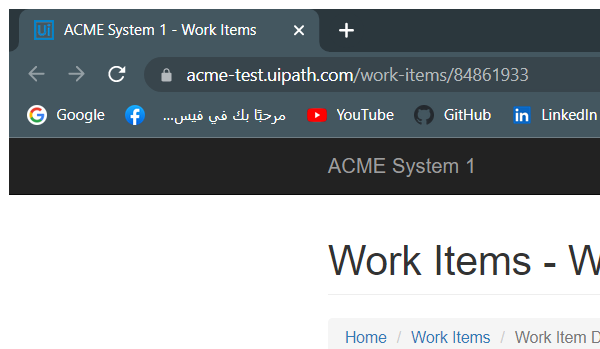
Task: Robotic Enterprise Framework
Workflow: ACME_UpdateWorkItems

Step 1 [try]: Attach Browser 'chrome.exe ACME' in window 'ACME System 1*' (chrome.exe)

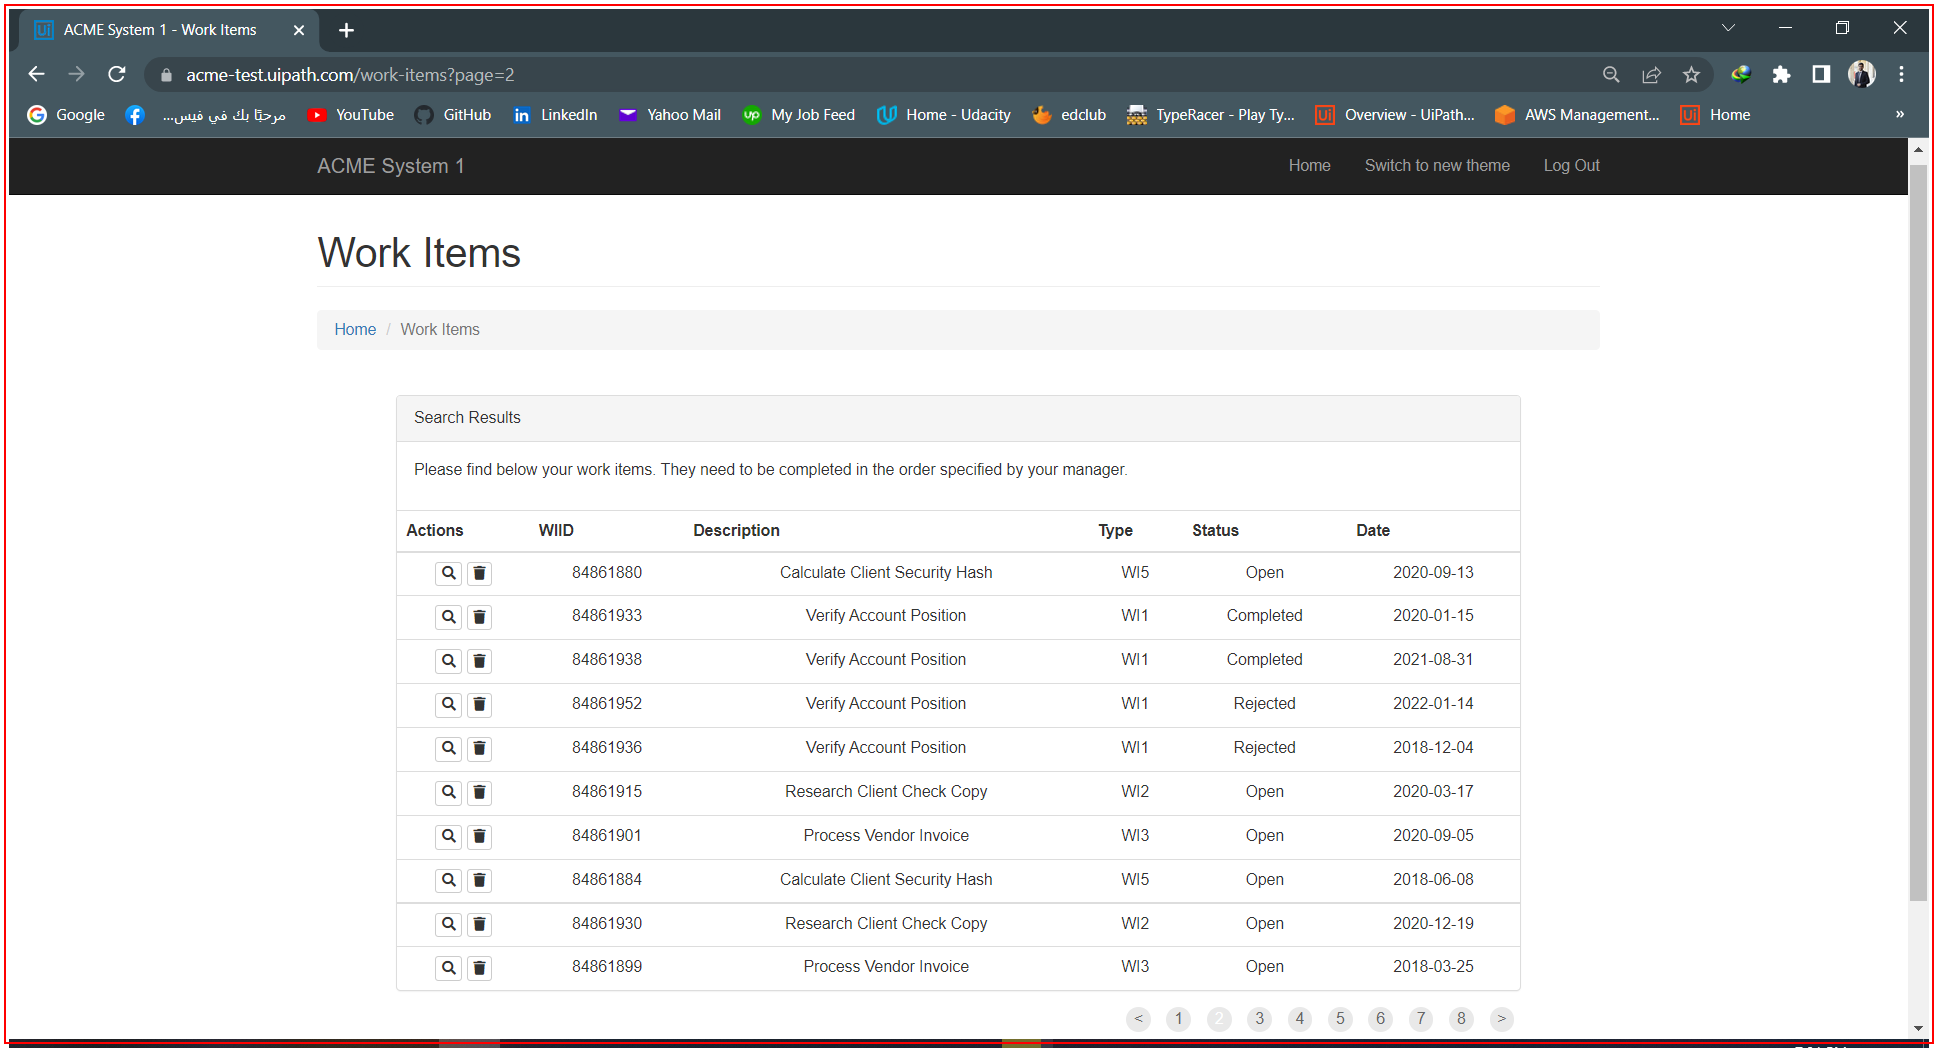
Step 2 [try]: Activate 'chrome.exe ACME'

Step 3: click on the button 'Update Work Item' (no picture)

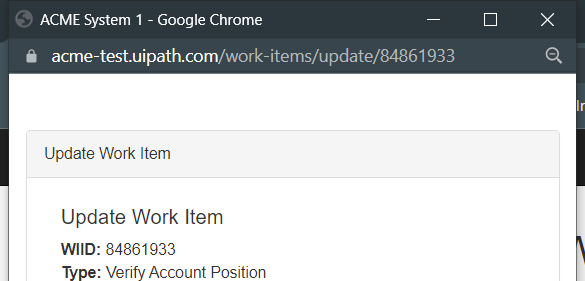
Step 4 [try]: Attach Browser 'chrome.exe ACME' in window 'ACME System 1' (chrome.exe)

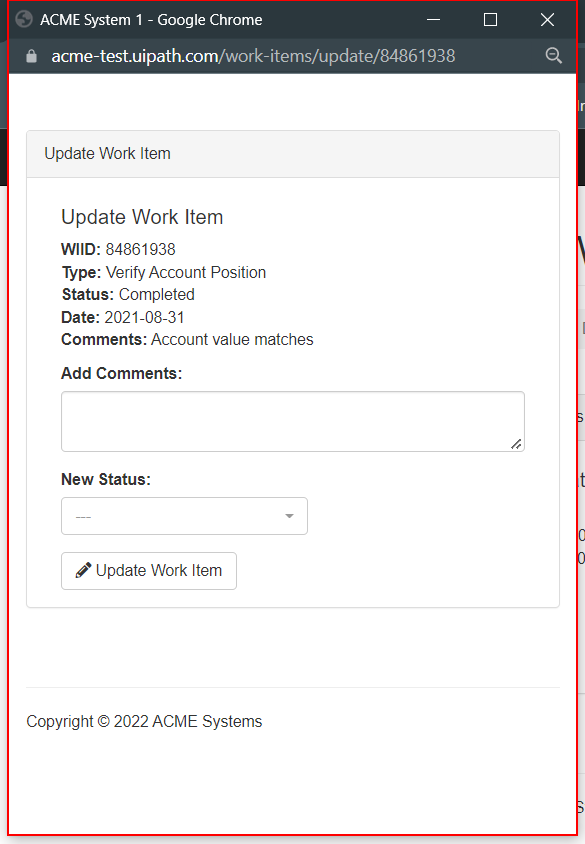
Step 5 [try]: Activate 'pane' on the pane in window '*Google Chrome' (chrome.exe)

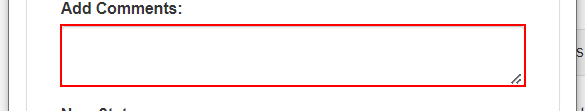
Step 6: type [in_ConfigFile(in_strMatch).ToString] into the text box

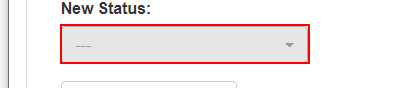
Step 7: click on the button

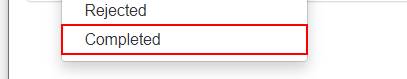
Step 8: click on the link '{0}'

Step 9: click on the button (no picture)

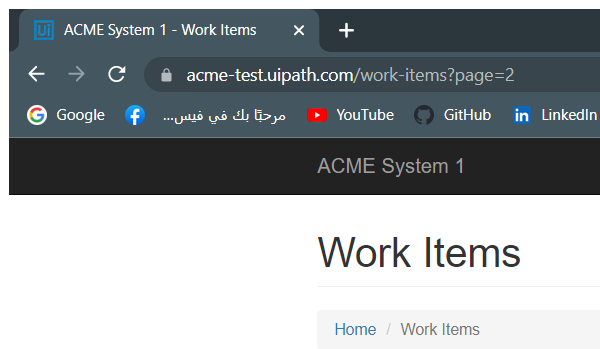
Step 10 [try]: Attach Browser 'chrome.exe ACME' in window 'ACME System 1*' (chrome.exe)

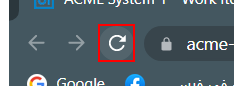
Step 11 [try]: click on the push button 'Reload' in window 'ACME System 1*' (chrome.exe)

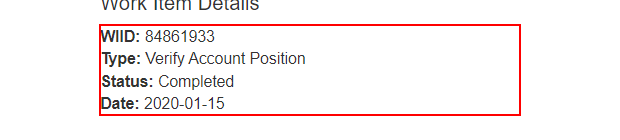
Step 12 [try]: get-text from the paragraph '*                          Verify Account Position                          {0}                          *' in window 'ACME System 1*' (chrome.exe)